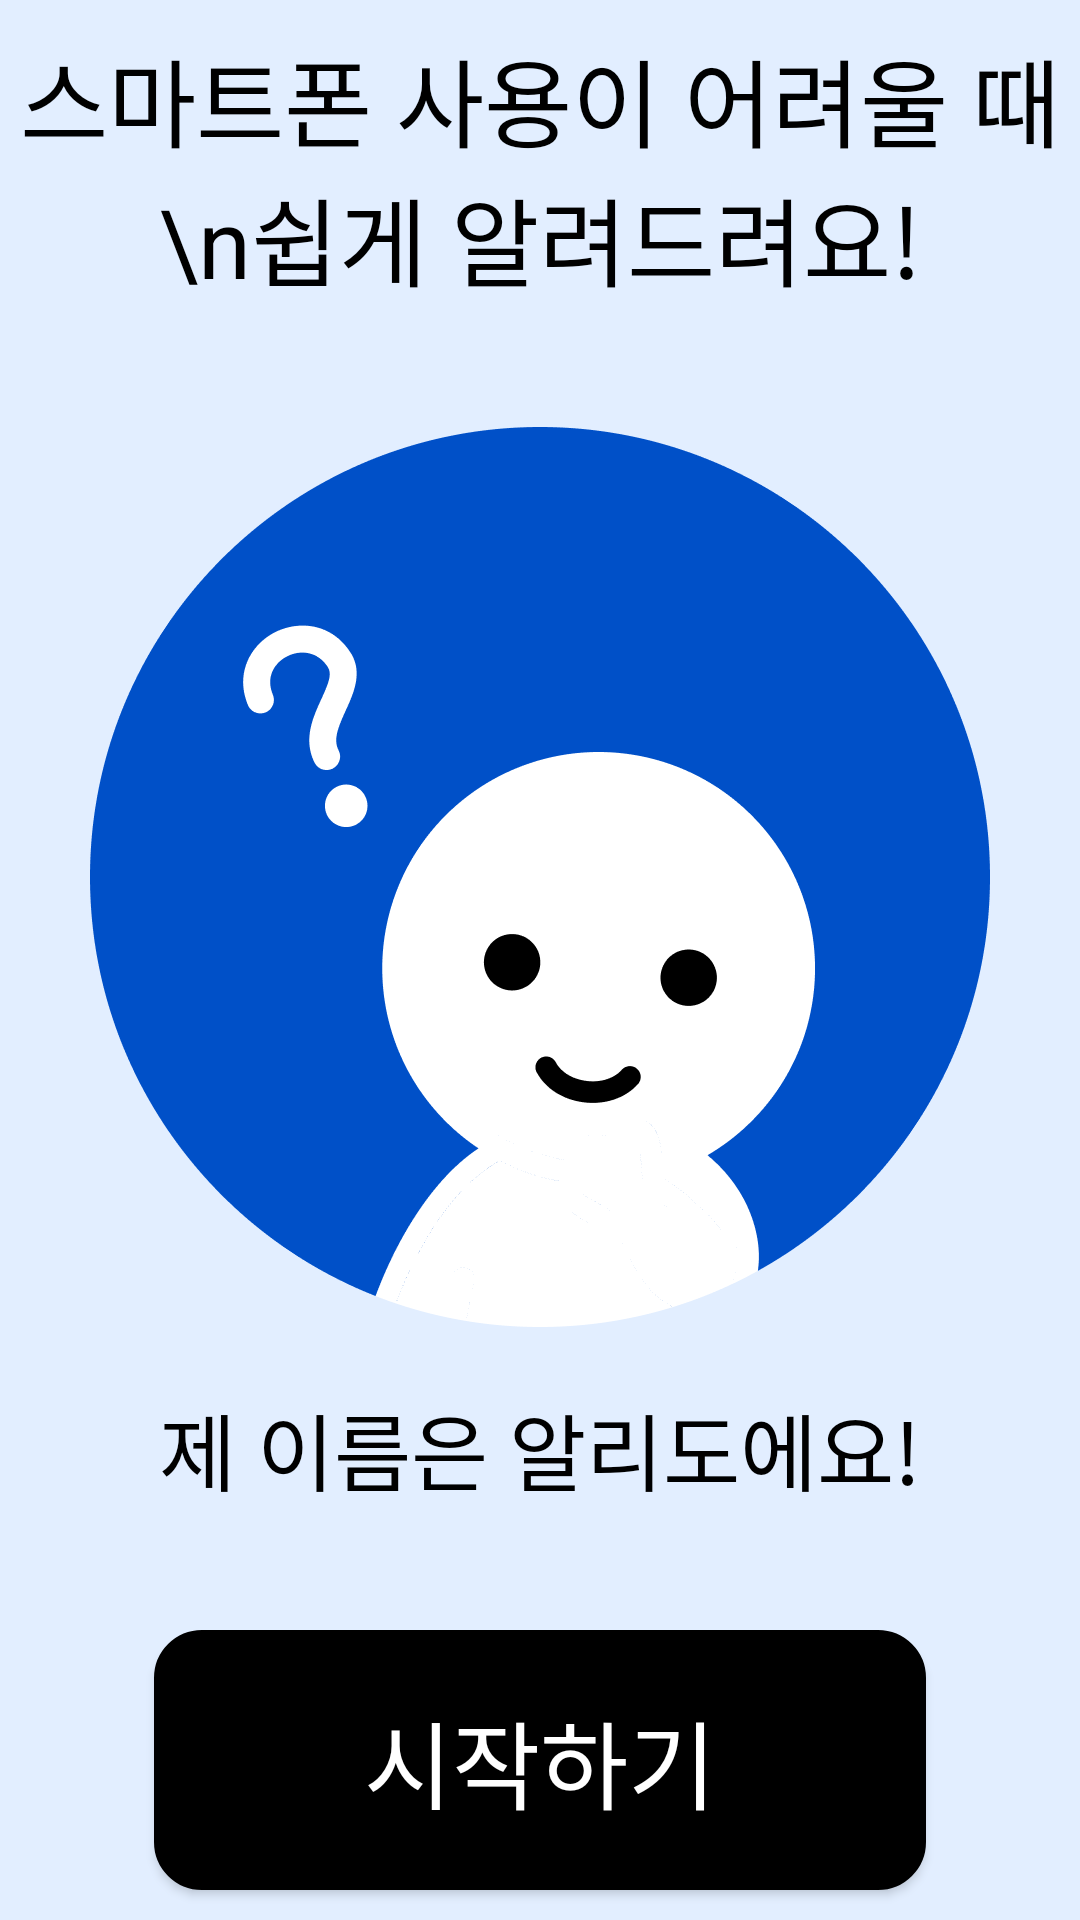

This screen was rendered from an Android layout file. Write that file and the resources it references.
<!-- AndroidManifest.xml: application theme Theme.ForParent -->
<!-- res/layout/activity_main.xml -->
<?xml version="1.0" encoding="utf-8"?>
<androidx.appcompat.widget.LinearLayoutCompat
    xmlns:android="http://schemas.android.com/apk/res/android"
    android:layout_width="match_parent"
    android:layout_height="match_parent"
    android:background="@color/background"
    android:orientation="vertical"
    android:gravity="center">
    <TextView
        android:layout_width="match_parent"
        android:layout_height="wrap_content"
        android:textAlignment="center"
        android:text="스마트폰 사용이 어려울 때\n쉽게 알려드려요!"
        android:textColor="@color/black"
        android:textSize="32dp"/>

    <ImageView
        android:layout_width="300dp"
        android:layout_height="300dp"
        android:layout_marginTop="40dp"
        android:src="@drawable/main" />

    <TextView
        android:layout_width="match_parent"
        android:layout_height="wrap_content"
        android:textAlignment="center"
        android:layout_marginTop="20dp"
        android:text="제 이름은 알리도에요!"
        android:textColor="@color/black"
        android:textSize="28dp"/>

    <androidx.appcompat.widget.AppCompatButton
        android:id="@+id/start_button"
        android:layout_width="wrap_content"
        android:layout_height="wrap_content"
        android:layout_marginTop="40dp"
        android:paddingHorizontal="70dp"
        android:paddingVertical="20dp"
        android:backgroundTint="@color/black"
        android:background="@drawable/radius"
        android:textColor="@color/white"
        android:textSize="32dp"
        android:text="시작하기"/>
</androidx.appcompat.widget.LinearLayoutCompat>
<!-- resources referenced by this layout -->
<resources>
  <color name="background">#E2EEFF</color>
  <color name="black">#FF000000</color>
  <color name="white">#FFFFFFFF</color>
  <!-- drawable main: png bitmap (drawable-v24, 29274 bytes) -->
  <!-- drawable radius (drawable) -->
  <shape xmlns:android="http://schemas.android.com/apk/res/android"
      android:shape="rectangle" android:padding = "10dp">
      <solid android:color="#ffffff"></solid>
      <corners
          android:bottomLeftRadius="15dp"
          android:bottomRightRadius="15dp"
          android:topLeftRadius="15dp"
          android:topRightRadius="15dp"></corners>
      <stroke android:width="2dp"
          android:color="#BDBDBD"></stroke>
  </shape>
  <style name="Theme.ForParent" parent="Theme.MaterialComponents.DayNight.DarkActionBar">
          
          <item name="colorPrimary">@color/purple_500</item>
          <item name="colorPrimaryVariant">@color/purple_700</item>
          <item name="colorOnPrimary">@color/white</item>
          
          <item name="colorSecondary">@color/teal_200</item>
          <item name="colorSecondaryVariant">@color/teal_700</item>
          <item name="colorOnSecondary">@color/black</item>
          
          <item name="android:statusBarColor">?attr/colorPrimaryVariant</item>
          
          <item name="windowNoTitle">true</item>
      </style>
  <color name="purple_500">#FF6200EE</color>
  <color name="purple_700">#FF3700B3</color>
  <color name="teal_200">#FF03DAC5</color>
  <color name="teal_700">#FF018786</color>
</resources>
